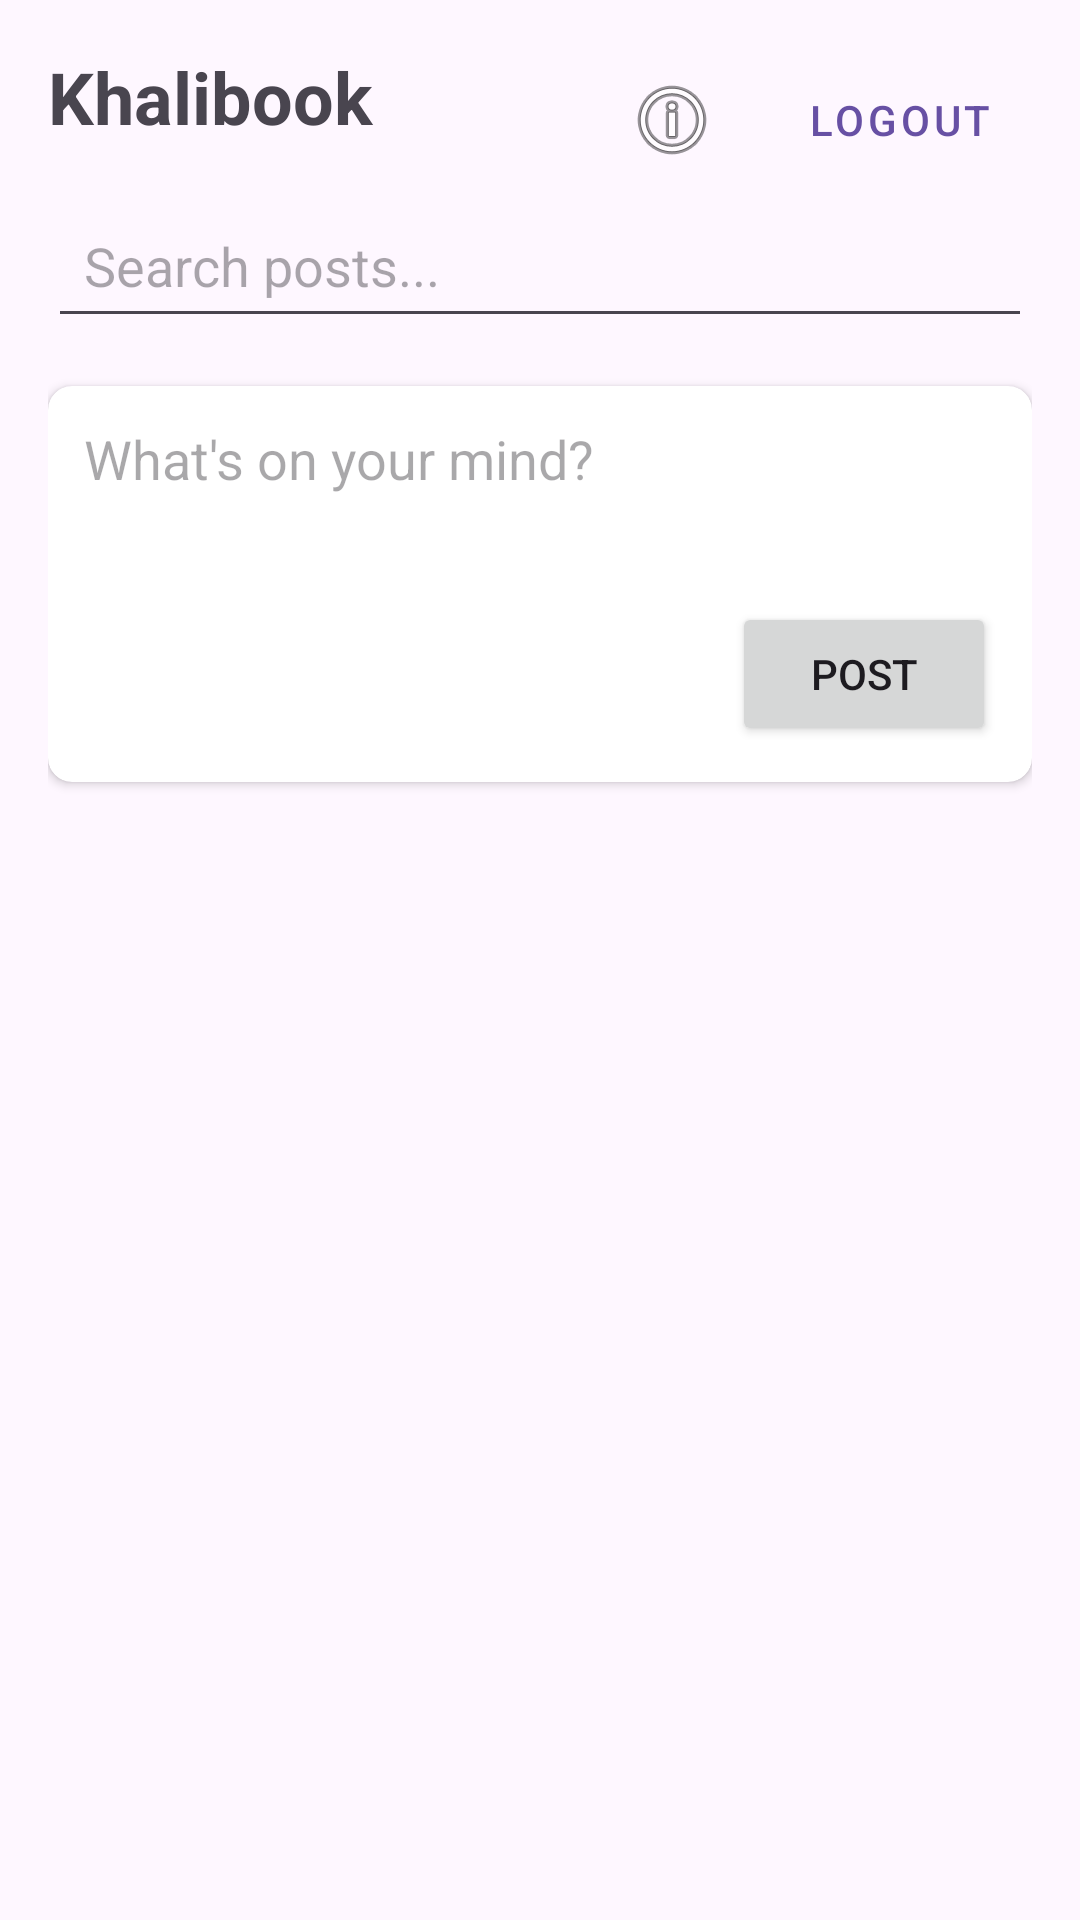

Android layout source for this screen:
<!-- AndroidManifest.xml: application theme Theme.Khalibook -->
<!-- res/layout/activity_main.xml -->
<?xml version="1.0" encoding="utf-8"?>
<androidx.constraintlayout.widget.ConstraintLayout xmlns:android="http://schemas.android.com/apk/res/android"
    xmlns:app="http://schemas.android.com/apk/res-auto"
    xmlns:tools="http://schemas.android.com/tools"
    android:layout_width="match_parent"
    android:layout_height="match_parent"
    android:padding="16dp">

    <TextView
        android:id="@+id/tvWelcome"
        android:layout_width="0dp"
        android:layout_height="wrap_content"
        android:text="Khalibook"
        android:textSize="24sp"
        android:textStyle="bold"
        app:layout_constraintEnd_toStartOf="@+id/btnProfile"
        app:layout_constraintStart_toStartOf="parent"
        app:layout_constraintTop_toTopOf="parent" />

    <ImageButton
        android:id="@+id/btnProfile"
        android:layout_width="48dp"
        android:layout_height="48dp"
        android:background="?attr/selectableItemBackgroundBorderless"
        android:src="@android:drawable/ic_menu_info_details"
        app:layout_constraintEnd_toStartOf="@+id/btnLogout"
        app:layout_constraintTop_toTopOf="parent"
        android:layout_marginEnd="8dp"/>

    <Button
        android:id="@+id/btnLogout"
        style="@style/Widget.MaterialComponents.Button.TextButton"
        android:layout_width="wrap_content"
        android:layout_height="wrap_content"
        android:text="Logout"
        app:layout_constraintEnd_toEndOf="parent"
        app:layout_constraintTop_toTopOf="parent" />

    <EditText
        android:id="@+id/etSearch"
        android:layout_width="0dp"
        android:layout_height="wrap_content"
        android:layout_marginTop="16dp"
        android:hint="Search posts..."
        android:padding="12dp"
        app:layout_constraintEnd_toEndOf="parent"
        app:layout_constraintStart_toStartOf="parent"
        app:layout_constraintTop_toBottomOf="@id/tvWelcome" />

    <androidx.cardview.widget.CardView
        android:id="@+id/cvCreatePost"
        android:layout_width="match_parent"
        android:layout_height="wrap_content"
        android:layout_marginTop="16dp"
        app:cardCornerRadius="8dp"
        app:cardElevation="2dp"
        app:layout_constraintTop_toBottomOf="@id/etSearch">

        <LinearLayout
            android:layout_width="match_parent"
            android:layout_height="wrap_content"
            android:orientation="vertical"
            android:padding="12dp">

            <EditText
                android:id="@+id/etPostContent"
                android:layout_width="match_parent"
                android:layout_height="wrap_content"
                android:background="@android:color/transparent"
                android:hint="What's on your mind?"
                android:minHeight="60dp"
                android:gravity="top" />

            <Button
                android:id="@+id/btnPost"
                android:layout_width="wrap_content"
                android:layout_height="wrap_content"
                android:layout_gravity="end"
                android:text="Post" />
        </LinearLayout>
    </androidx.cardview.widget.CardView>

    <androidx.recyclerview.widget.RecyclerView
        android:id="@+id/rvPosts"
        android:layout_width="0dp"
        android:layout_height="0dp"
        android:layout_marginTop="16dp"
        app:layout_constraintBottom_toBottomOf="parent"
        app:layout_constraintEnd_toEndOf="parent"
        app:layout_constraintStart_toStartOf="parent"
        app:layout_constraintTop_toBottomOf="@id/cvCreatePost"
        tools:listitem="@layout/item_post" />

</androidx.constraintlayout.widget.ConstraintLayout>
<!-- res/layout/item_post.xml (included above) -->
<?xml version="1.0" encoding="utf-8"?>
<androidx.cardview.widget.CardView xmlns:android="http://schemas.android.com/apk/res/android"
    xmlns:app="http://schemas.android.com/apk/res-auto"
    android:layout_width="match_parent"
    android:layout_height="wrap_content"
    android:layout_margin="8dp"
    app:cardCornerRadius="8dp"
    app:cardElevation="4dp">

    <LinearLayout
        android:layout_width="match_parent"
        android:layout_height="wrap_content"
        android:orientation="vertical"
        android:padding="16dp">

        <TextView
            android:id="@+id/tvUsername"
            android:layout_width="wrap_content"
            android:layout_height="wrap_content"
            android:text="Username"
            android:textStyle="bold"
            android:textSize="16sp" />

        <TextView
            android:id="@+id/tvContent"
            android:layout_width="match_parent"
            android:layout_height="wrap_content"
            android:layout_marginTop="8dp"
            android:text="Post content goes here..."
            android:textSize="14sp" />

        <TextView
            android:id="@+id/tvTimestamp"
            android:layout_width="wrap_content"
            android:layout_height="wrap_content"
            android:layout_marginTop="8dp"
            android:text="Just now"
            android:textColor="#757575"
            android:textSize="12sp" />

        <LinearLayout
            android:layout_width="match_parent"
            android:layout_height="wrap_content"
            android:layout_marginTop="12dp"
            android:orientation="horizontal"
            android:gravity="center_vertical">

            <Button
                android:id="@+id/btnLike"
                style="@style/Widget.MaterialComponents.Button.TextButton"
                android:layout_width="wrap_content"
                android:layout_height="wrap_content"
                android:text="Like (0)" />

            <Button
                android:id="@+id/btnComment"
                style="@style/Widget.MaterialComponents.Button.TextButton"
                android:layout_width="wrap_content"
                android:layout_height="wrap_content"
                android:text="Comment (0)" />

            <View
                android:layout_width="0dp"
                android:layout_height="0dp"
                android:layout_weight="1" />

            <Button
                android:id="@+id/btnDelete"
                style="@style/Widget.MaterialComponents.Button.TextButton"
                android:layout_width="wrap_content"
                android:layout_height="wrap_content"
                android:text="Delete"
                android:textColor="#F44336" />
        </LinearLayout>
    </LinearLayout>
</androidx.cardview.widget.CardView>
<!-- resources referenced by this layout -->
<resources>
  <style name="Theme.Khalibook" parent="Base.Theme.Khalibook" />
  <style name="Base.Theme.Khalibook" parent="Theme.Material3.DayNight.NoActionBar">
          
          
      </style>
</resources>
